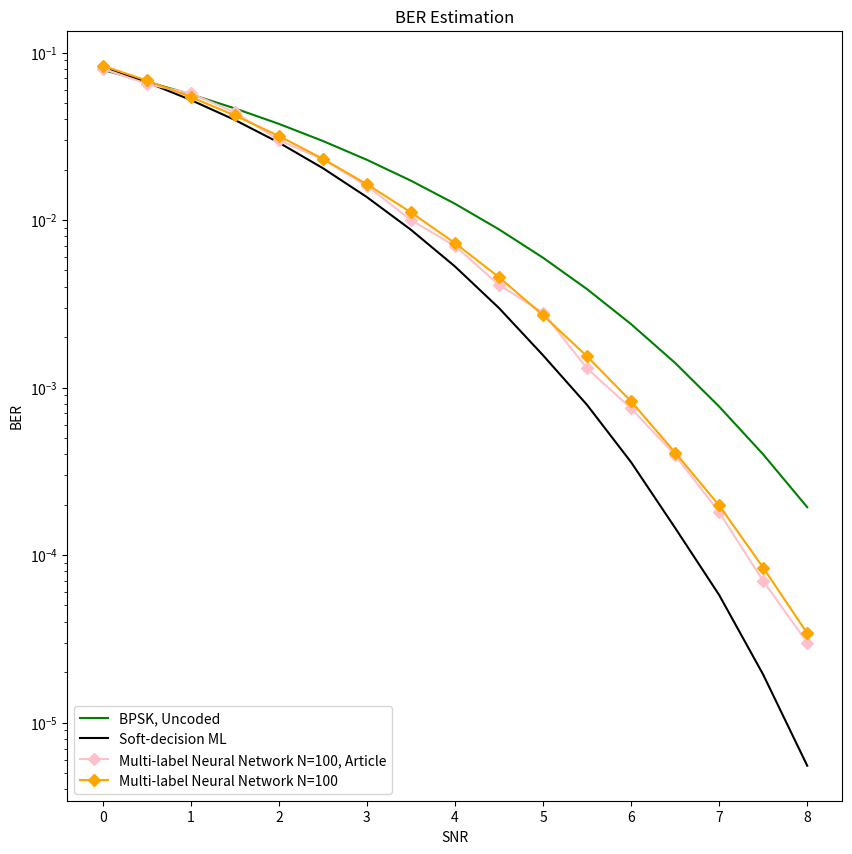

Recreate this plot in Python.
import matplotlib.pyplot as plt

# Data Storage Reference:
SNR = [0, 0.5, 1, 1.5, 2, 2.5, 3, 3.5, 4, 4.5, 5, 5.5, 6, 6.5, 7, 7.5, 8.0]

article_BPSK = [0.08, 0.07, 0.057, 0.047, 0.04, 0.0305, 0.023, 0.019, # 0~3.5
                0.014, 0.009, 0.0062, 0.004, 0.0025, 0.0016,0.0007, 0.00041, 0.0002]
article_SDML = [0.08, 0.065, 0.059, 0.04, 0.029, 0.0205, 0.014, 0.008, 0.0055, # 0~4
                0.0031, 0.00175, 8.1e-04, 3.9e-04, 1.6e-04, 5.5e-05, 1.4e-05]# 4.5~7.5
article_MLNN_100 = [0.08, 0.065, 0.057, 0.044, 0.03, 0.023, 0.016, 0.01, 0.007, # 0~4
                0.0041, 0.0028, 0.0013, 0.00075, 0.000395, 1.8e-04, 7.0e-05, # 4.5~7.5
                3.0e-05]


BER_uncoded_BPSK = [0.07864588, 0.0670532, 0.05630509, 0.046395885, 0.03750538, 0.02963852, 0.02287882, 0.01716848, # 0~3.5
                0.012505335, 0.00879166, 0.00595442, 0.003866035, 0.00238995, 0.00140195, 0.00076981, 0.000398745, 0.000193015,# 4~7.5
                # 8.405e-05, 3.335e-05, 1.21e-05, 3.855e-06
                ]
BER_SDML = [0.082579625, 0.0665316, 0.05207925, 0.039591475, 0.028990875, 0.020399225, 0.013703275, 0.008746775, # 0~3.5
        0.0052823, 0.00298175, 0.001558025, 0.000787275, 0.000358275, 0.0001452, 5.7725e-05, 1.9325e-05, 5.525e-06,# 4~8.0
        # 1.417e-06, 0, 0, 0
        ]

BER_MLNN = [8.33816e-02, 6.806315e-02, 5.4294325e-02, 4.209305e-02, 3.174725e-02, 2.319355e-02, 1.634805e-02, 1.111e-02,# 0~3.5
        7.279725e-03, 4.554375e-03, 2.7011e-03, 1.5344e-03, 8.265e-04, 4.0895e-04, 1.97675e-04, 8.41e-05 ,3.4075e-05] # 4~8.0


def nnplot():
    plt.figure(figsize=(10, 10))
    plt.semilogy(SNR, BER_uncoded_BPSK, label='BPSK, Uncoded', color = "green")
    plt.semilogy(SNR, BER_SDML, label='Soft-decision ML', color = "black")
    # plt.semilogy(SNR, article_BPSK, marker='.', label='BPSK, Uncoded, Article')
    # plt.semilogy(SNR, article_SDML, marker='x', label='Soft-decision ML, Article')
    plt.semilogy(SNR, article_MLNN_100, marker='D', label='Multi-label Neural Network N=100, Article', color = "pink")
    plt.semilogy(SNR, BER_MLNN, marker='D', label='Multi-label Neural Network, N=100', color = "orange")

    plt.xlabel('SNR')
    plt.ylabel('BER')
    plt.title('BER Estimation')
    # plt.legend(['uncoded_BPSK', 'SDML', 'MLNN'], loc='lower left')
    # plt.legend(['BPSK, Uncoded', 'Soft-decision ML', 'BPSK, Uncoded, Article', 'Soft-decision ML, Article', 'Multi-label Neural Network'], loc='lower left')
    plt.legend(['BPSK, Uncoded', 'Soft-decision ML', 'Multi-label Neural Network N=100, Article', 'Multi-label Neural Network N=100'], loc='lower left')
    # Display the Plot
    plt.show()

def main():
    # originalplot()
    nnplot()

if __name__ == '__main__':
    main()